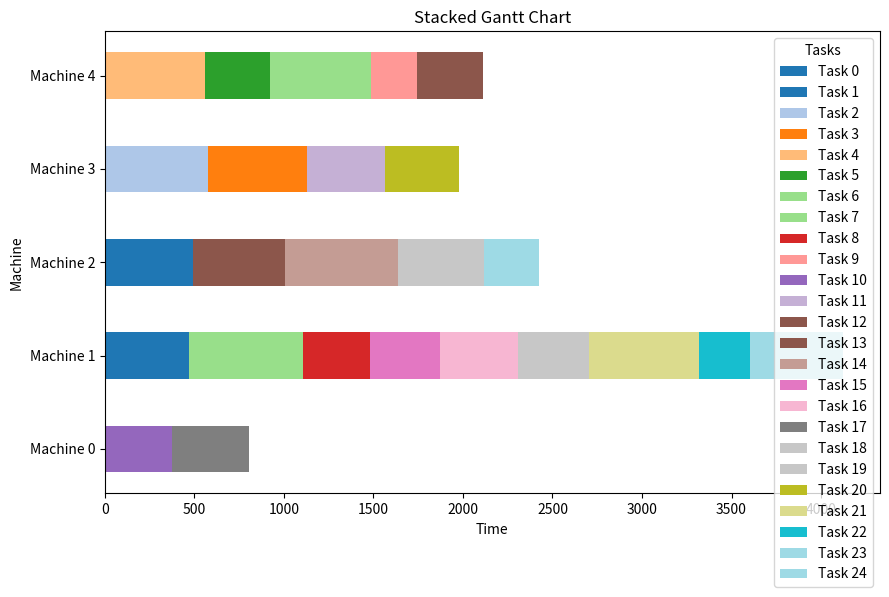

Recreate this plot in Python.
import pandas as pd
import numpy as np
import matplotlib.pyplot as plt


# Define the interval of time tasks require for completion
min_task_length = 300
max_task_length = 700

# Define the number tasks
num_tasks = 25
# Create a DataFrame with random values of task length
expected_task_time = np.random.uniform(
    min_task_length, max_task_length, size=(num_tasks, 1)
)
df_expected_task_time = pd.DataFrame(expected_task_time)


# Create allocation recorder for solution interpretation
solution = np.full((num_tasks, 1), -1)
df_solution = pd.DataFrame(solution)

# Define the number of machines or workers
machine_quantity = 5

# Create aptitude matrix.
max_aptitude = 1.2
min_aptitude = 0.7

aptitude_between_task_machine = np.random.uniform(
    min_aptitude, max_aptitude, size=(num_tasks, machine_quantity)
)
df_aptitude_between_task_machine = pd.DataFrame(aptitude_between_task_machine)


# Calculate task time per machine

df_reciprocral_aptitude_between_task_machine = 1 / df_aptitude_between_task_machine

df_task_time_per_machine = df_reciprocral_aptitude_between_task_machine.multiply(
    df_expected_task_time.squeeze(), axis=0
)

# Calculate ideal load value
load_per_machine = np.zeros((1, machine_quantity))
df_load_per_machine = pd.DataFrame(load_per_machine)

Load_Objective = df_load_per_machine.max().max()

net_gain = np.full((num_tasks, machine_quantity), np.nan)
df_net_gain = pd.DataFrame(net_gain)

df_filter_list = pd.DataFrame({"Task": [-2] * num_tasks})

# --------------------------------------------------------#

for j in range(num_tasks):
    for r in range(num_tasks):
        for c in range(machine_quantity):
            df_net_gain.iat[r, c] = (
                Load_Objective
                - df_load_per_machine.iat[0, c]
                - df_task_time_per_machine.iat[r, c]
            )

    df_net_gain_string = df_net_gain.stack().reset_index()
    df_net_gain_string.columns = ["Task", "Machine", "NetGain"]

    # Filter out before sorting the tasks already allocated so they can't be selected later on.
    df_net_gain_string = df_net_gain_string[
        ~df_net_gain_string["Task"].isin(df_filter_list["Task"])
    ]

    df_net_gain_string_sorted = df_net_gain_string.sort_values(
        by="NetGain", ascending=False
    )

    df_net_gain_string_sorted = df_net_gain_string_sorted.reset_index(drop=True)

    df_load_per_machine.iat[
        0, df_net_gain_string_sorted.iat[0, 1]
    ] += df_task_time_per_machine.iat[
        df_net_gain_string_sorted.iat[0, 0], df_net_gain_string_sorted.iat[0, 1]
    ]

    df_solution.iat[
        df_net_gain_string_sorted.iat[0, 0], 0
    ] = df_net_gain_string_sorted.iat[0, 1]

    df_filter_list.iat[j, 0] = df_net_gain_string_sorted.iat[0, 0]

    Load_Objective = df_load_per_machine.max().max()


print(df_solution)
print(df_load_per_machine)
print(Load_Objective)


gantt = np.zeros((num_tasks, 3))

df_gantt = pd.DataFrame(gantt)

df_gantt.columns = ["Task", "Machine", "Time"]

for r in range(num_tasks):
    df_gantt.iat[r, 0] = r
    df_gantt.iat[r, 1] = df_solution.iat[r, 0]
    df_gantt.iat[r, 2] = df_task_time_per_machine.iat[r, df_solution.iat[r, 0]]

print(df_gantt)


# Create a DataFrame to store the Gantt chart data
gantt_data = []

# Initialize current time for each machine
current_time = [0] * machine_quantity

# Assign tasks to machines and update the Gantt chart data
for task in range(num_tasks):
    machine = df_task_time_per_machine.iloc[
        task
    ].idxmin()  # Find the machine with the shortest time
    task_time = df_task_time_per_machine.iloc[task, machine]
    gantt_data.append(
        [task, machine, current_time[machine], current_time[machine] + task_time]
    )
    current_time[machine] += task_time

# Create a DataFrame for the Gantt chart
df_gantt = pd.DataFrame(
    gantt_data, columns=["Task", "Machine", "Start Time", "End Time"]
)

# Plot the Gantt chart
fig, ax = plt.subplots(figsize=(10, 6))

# Define colors for tasks
colors = plt.cm.get_cmap("tab20", num_tasks)

# Plot Gantt bars
for task, color in zip(range(num_tasks), colors.colors):
    task_data = df_gantt[df_gantt["Task"] == task]
    for i, row in task_data.iterrows():
        ax.barh(
            y=row["Machine"],
            left=row["Start Time"],
            width=row["End Time"] - row["Start Time"],
            height=0.5,
            color=color,
            label=f"Task {int(row['Task'])}",
        )

# Customize the plot
ax.set_xlabel("Time")
ax.set_ylabel("Machine")
ax.set_yticks(range(machine_quantity))
ax.set_yticklabels([f"Machine {i}" for i in range(machine_quantity)])
ax.set_title("Stacked Gantt Chart")
ax.legend(title="Tasks")

plt.show()
